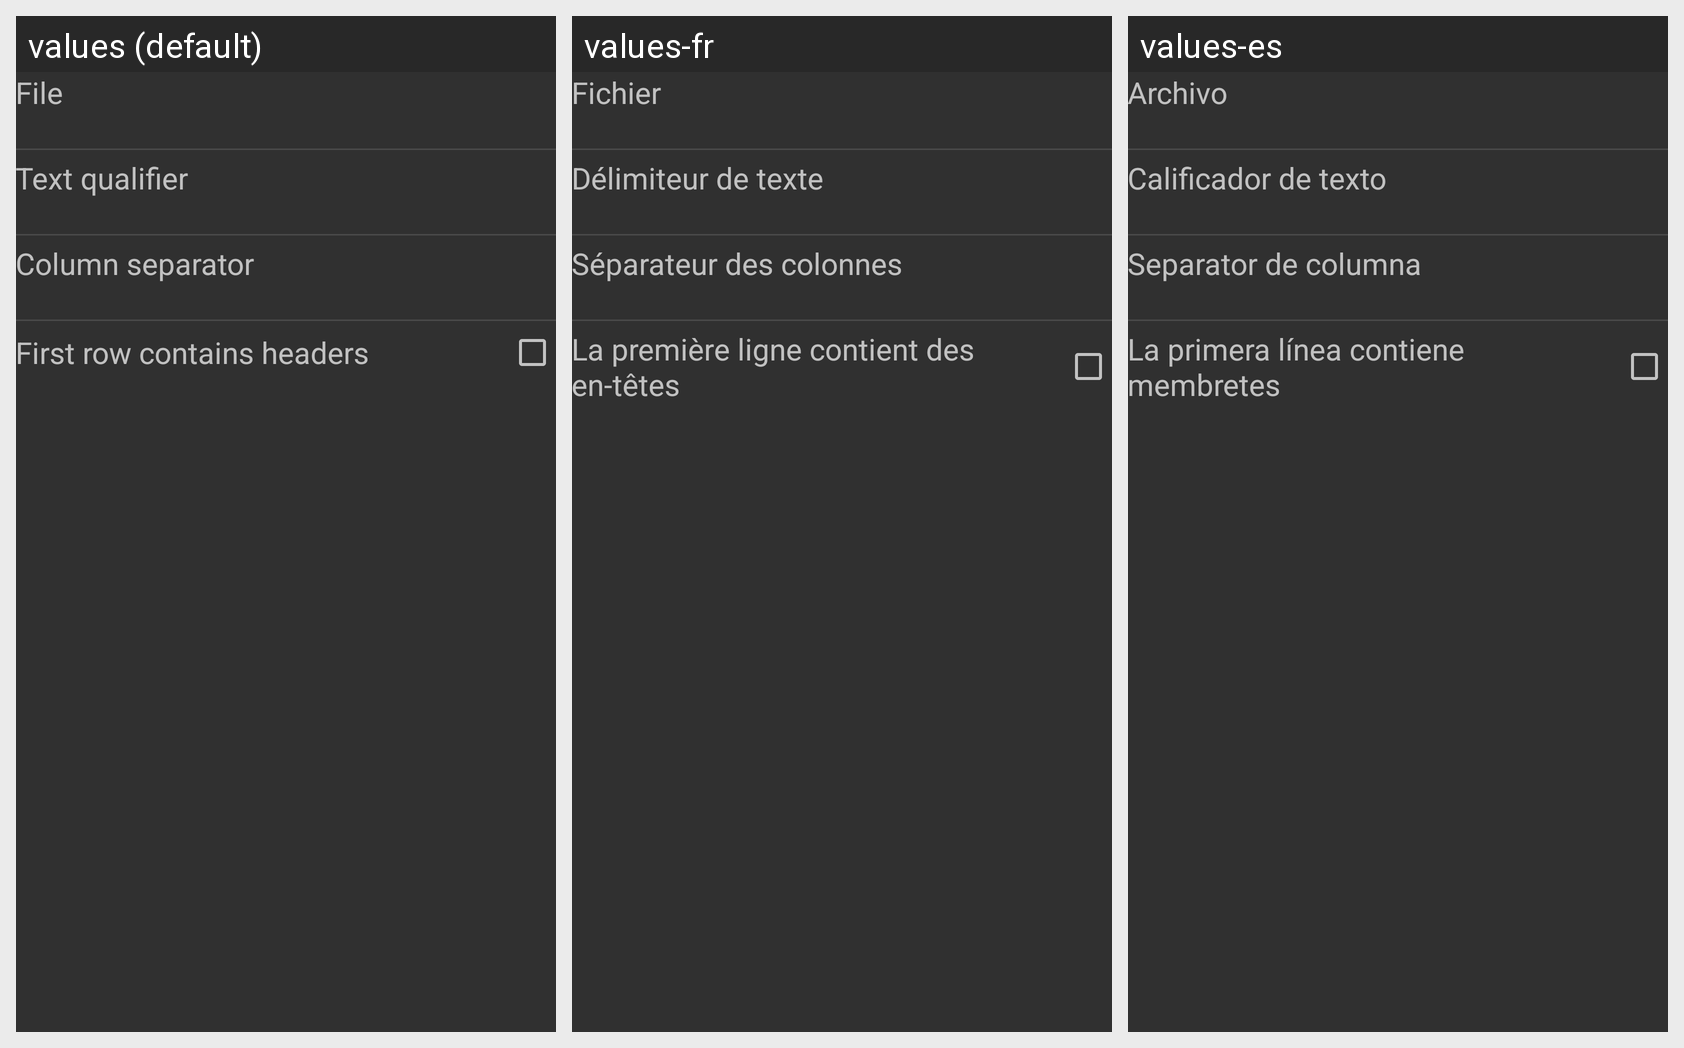

The same Android screen rendered under several of its app's locales, left to right. List the strings drawn on it with the default value and each locale's translation.
Android screen res/layout/fragment_book_import.xml rendered under 3 locales, left to right: values (default), values-fr, values-es. Device: Nexus 5 (rendered at 1080×1920; each locale shown at half size, 540×960, under a caption strip naming it); theme AppTheme.
Strings drawn on this screen, with the default value and each locale's value (text and hints the layout hard-codes, and strings that could not be matched under every locale, appear in the picture but are not listed):

label_file
  values: File
  values-fr: Fichier
  values-es: Archivo

label_text_qualifier
  values: Text qualifier
  values-fr: Délimiteur de texte
  values-es: Calificador de texto

label_column_separator
  values: Column separator
  values-fr: Séparateur des colonnes
  values-es: Separator de columna

label_first_row_contains_header
  values: First row contains headers
  values-fr: La première ligne contient des en-têtes
  values-es: La primera línea contiene membretes
